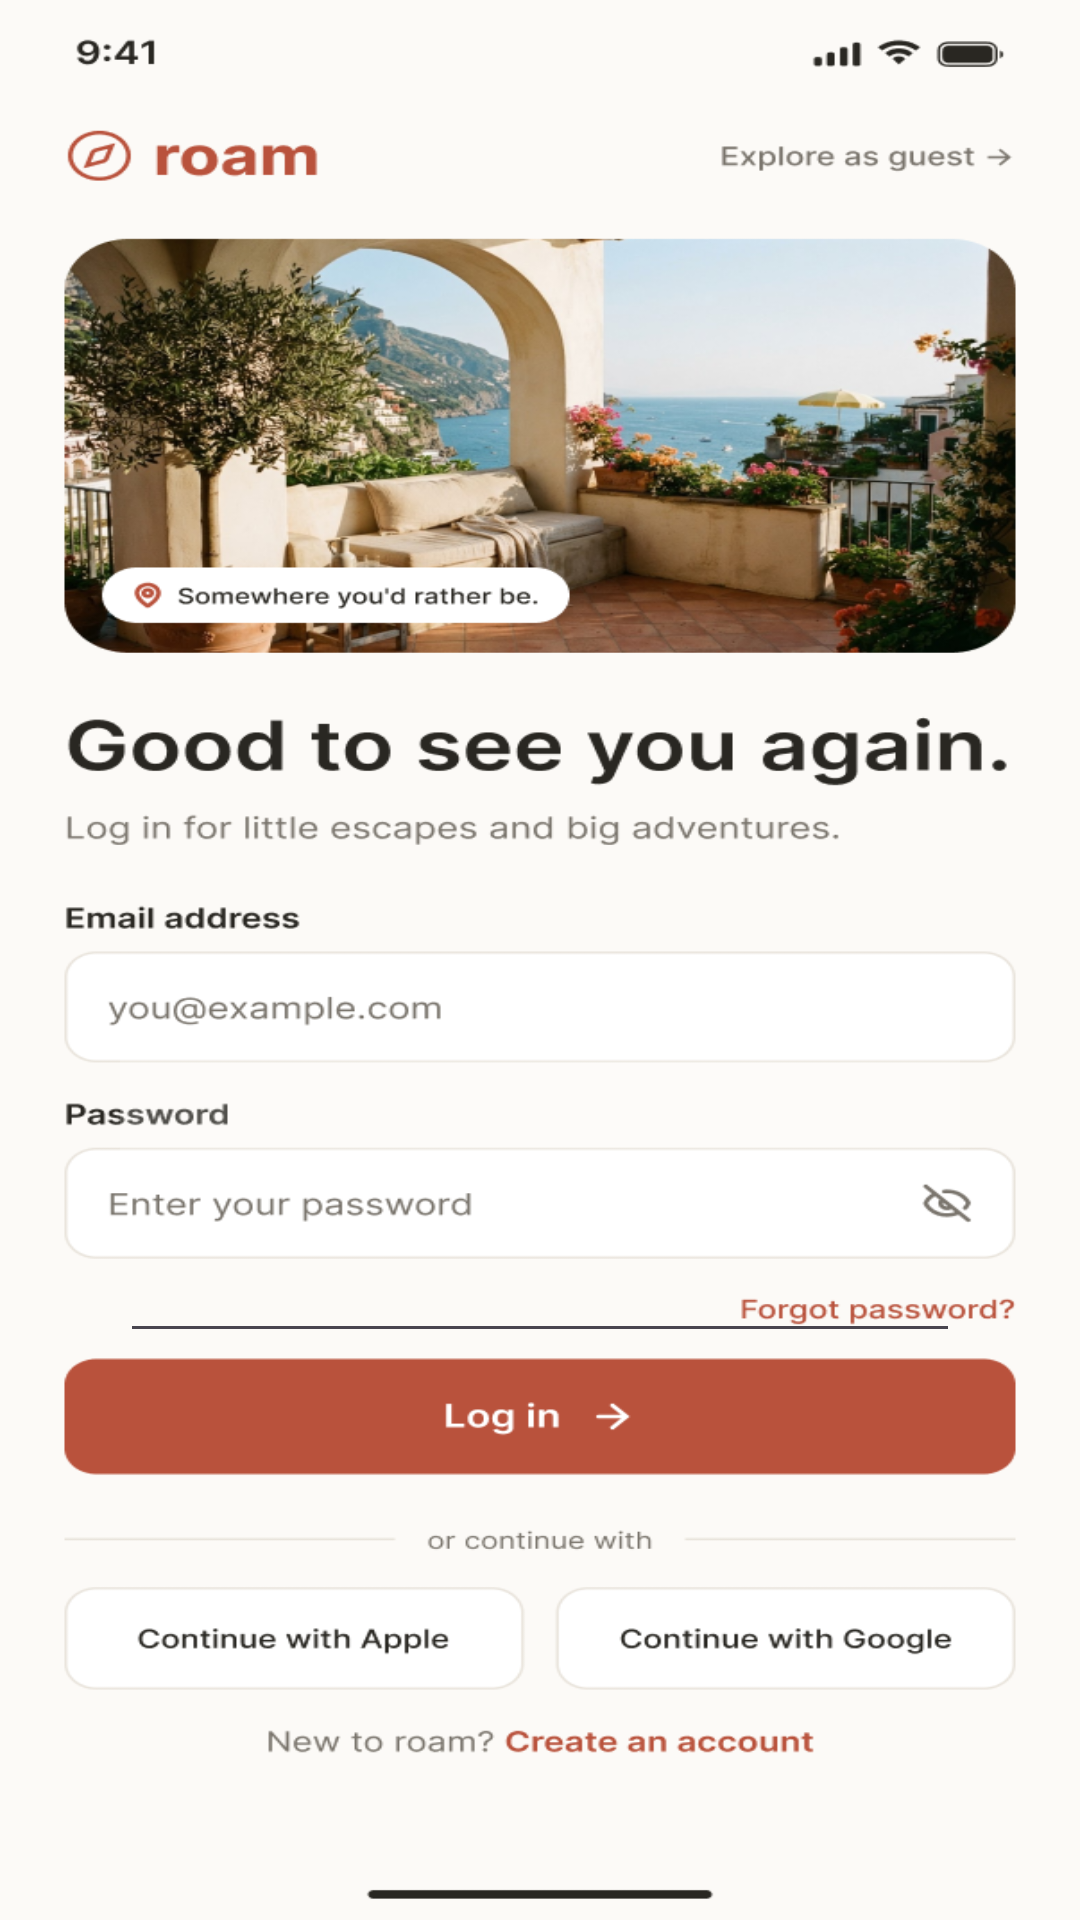

Here is an Android app screen rendered from its layout file. Give the layout XML and the strings, colors and styles it references.
<!-- AndroidManifest.xml: application theme Theme.Mytravelapp -->
<!-- res/layout/activity_main.xml -->
<?xml version="1.0" encoding="utf-8"?>
<FrameLayout xmlns:android="http://schemas.android.com/apk/res/android"
    android:layout_width="match_parent"
    android:layout_height="match_parent">

    <ImageView
        android:layout_width="match_parent"
        android:layout_height="match_parent"
        android:scaleType="fitXY"
        android:src="@drawable/login"
        android:contentDescription="Login Screen" />

    <LinearLayout
        android:layout_width="match_parent"
        android:layout_height="wrap_content"
        android:layout_gravity="center"
        android:layout_marginTop="120dp"
        android:orientation="vertical"
        android:paddingStart="40dp"
        android:paddingEnd="40dp">

        <EditText
            android:id="@+id/emailEditText"
            android:layout_width="match_parent"
            android:layout_height="50dp"
            android:layout_marginTop="-5dp"
            android:background="#30FFFFFF"
            android:hint=""
            android:textColor="#000000"
            android:inputType="textEmailAddress"
            android:autofillHints="emailAddress" />

        <EditText
            android:id="@+id/passwordEditText"
            android:layout_width="match_parent"
            android:layout_height="50dp"
            android:layout_marginTop="12dp"
            android:hint=""
            android:inputType="textPassword" />

        <Button
            android:id="@+id/loginButton"
            android:layout_width="match_parent"
            android:layout_height="55dp"
            android:layout_marginTop="30dp"
            android:text=""
            android:background="@android:color/transparent" />

    </LinearLayout>

</FrameLayout>
<!-- resources referenced by this layout -->
<resources>
  <!-- drawable login: png bitmap (drawable, 345018 bytes) -->
  <style name="Theme.Mytravelapp" parent="Base.Theme.Mytravelapp" />
  <style name="Base.Theme.Mytravelapp" parent="Theme.Material3.DayNight.NoActionBar">
          
          
      </style>
</resources>
